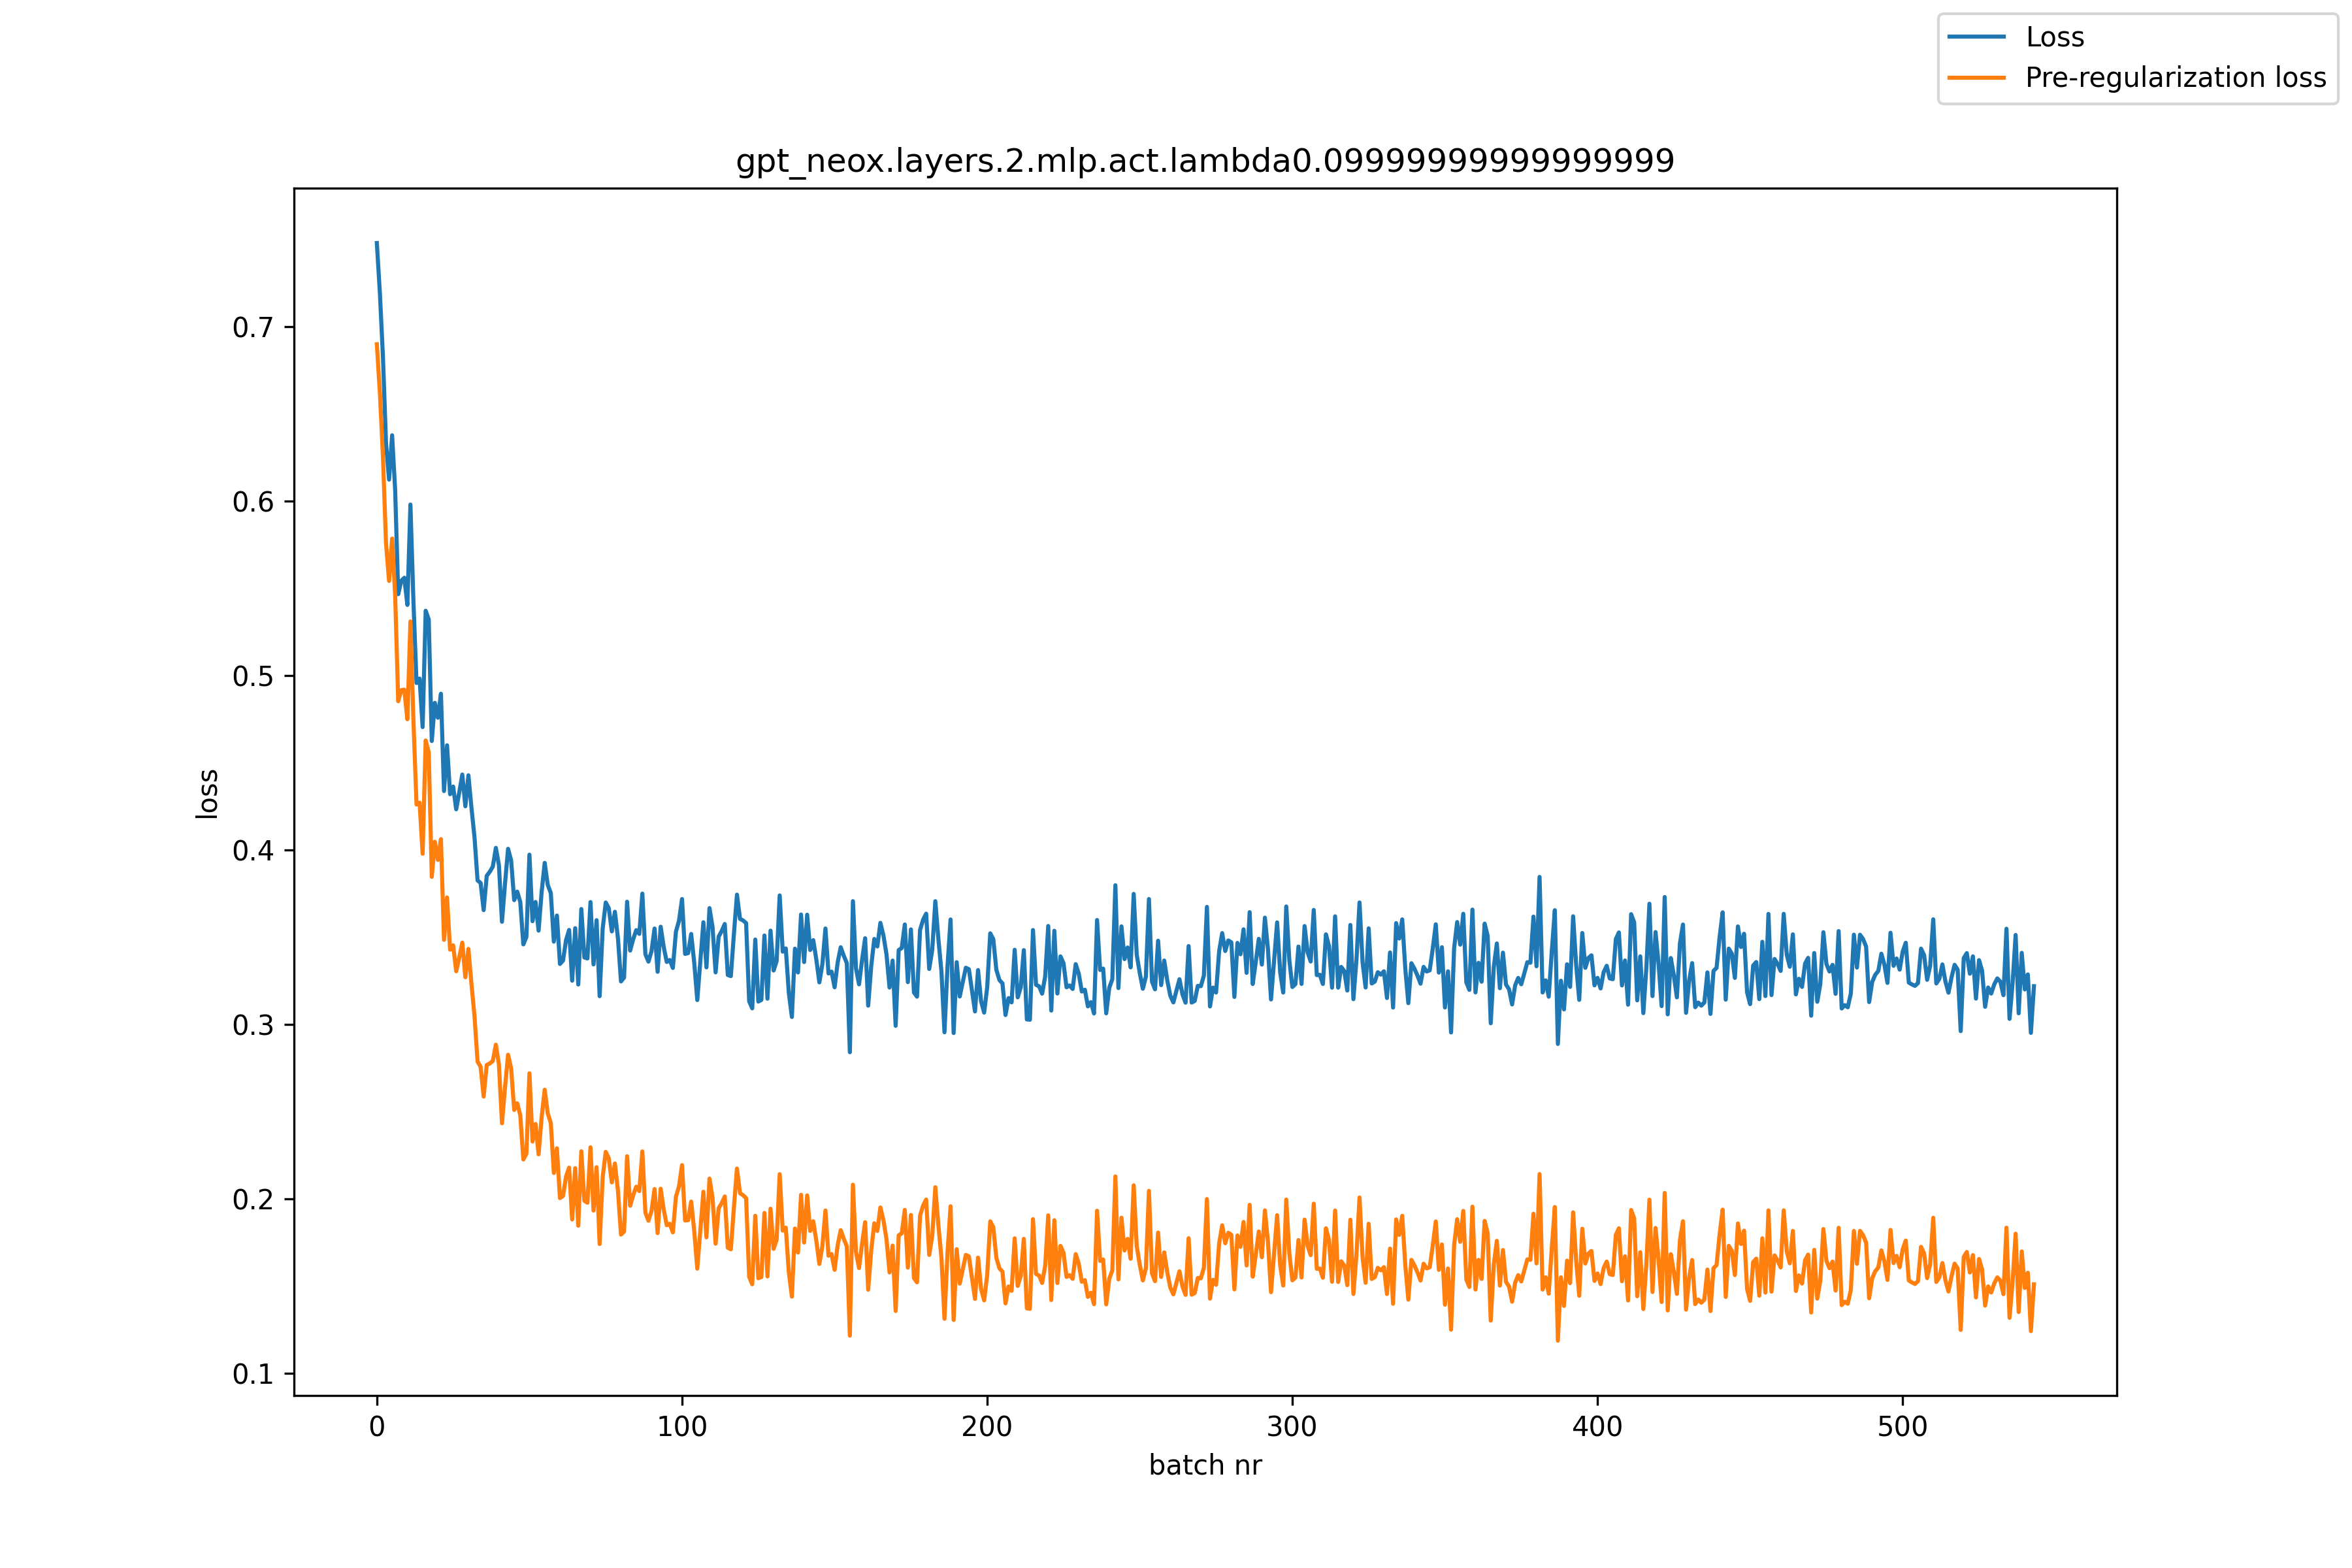

The file beside this chart, header and first rows:
, loss, pre_reg_loss
0, 0.7478, 0.6898
1, 0.719, 0.6617
2, 0.6825, 0.6253
3, 0.6331, 0.5758
4, 0.6122, 0.5541
5, 0.6376, 0.5784
6, 0.6061, 0.5459
7, 0.5466, 0.4852
8, 0.5542, 0.4915
9, 0.556, 0.4919
10, 0.5404, 0.4749
11, 0.5979, 0.5309
12, 0.5418, 0.4735
13, 0.4957, 0.426
14, 0.4982, 0.4271
15, 0.4704, 0.3978
16, 0.5371, 0.4627
17, 0.5321, 0.456
18, 0.4624, 0.3846
19, 0.4843, 0.4046
20, 0.4757, 0.3943
21, 0.4895, 0.4061
22, 0.4337, 0.3485
23, 0.4599, 0.3727
24, 0.4319, 0.3428
25, 0.4363, 0.3453
26, 0.4233, 0.3304
27, 0.4329, 0.3383
28, 0.4432, 0.3468
29, 0.425, 0.327
30, 0.4428, 0.3432
31, 0.4241, 0.3231
32, 0.4072, 0.3048
33, 0.3825, 0.2787
34, 0.381, 0.2757
35, 0.3655, 0.2586
36, 0.3851, 0.2767
37, 0.3875, 0.2776
38, 0.3904, 0.279
39, 0.4011, 0.2883
40, 0.3912, 0.277
41, 0.3588, 0.2433
42, 0.3807, 0.2639
43, 0.4006, 0.2826
44, 0.394, 0.2748
45, 0.3712, 0.2509
46, 0.3761, 0.2548
47, 0.3701, 0.2478
48, 0.3458, 0.2226
49, 0.3501, 0.2258
50, 0.3972, 0.272
51, 0.3591, 0.2328
52, 0.3701, 0.2429
53, 0.3537, 0.2255
54, 0.376, 0.2469
55, 0.3926, 0.2625
56, 0.3799, 0.249
57, 0.3752, 0.2435
58, 0.3474, 0.2148
59, 0.3624, 0.229
... 484 more rows
